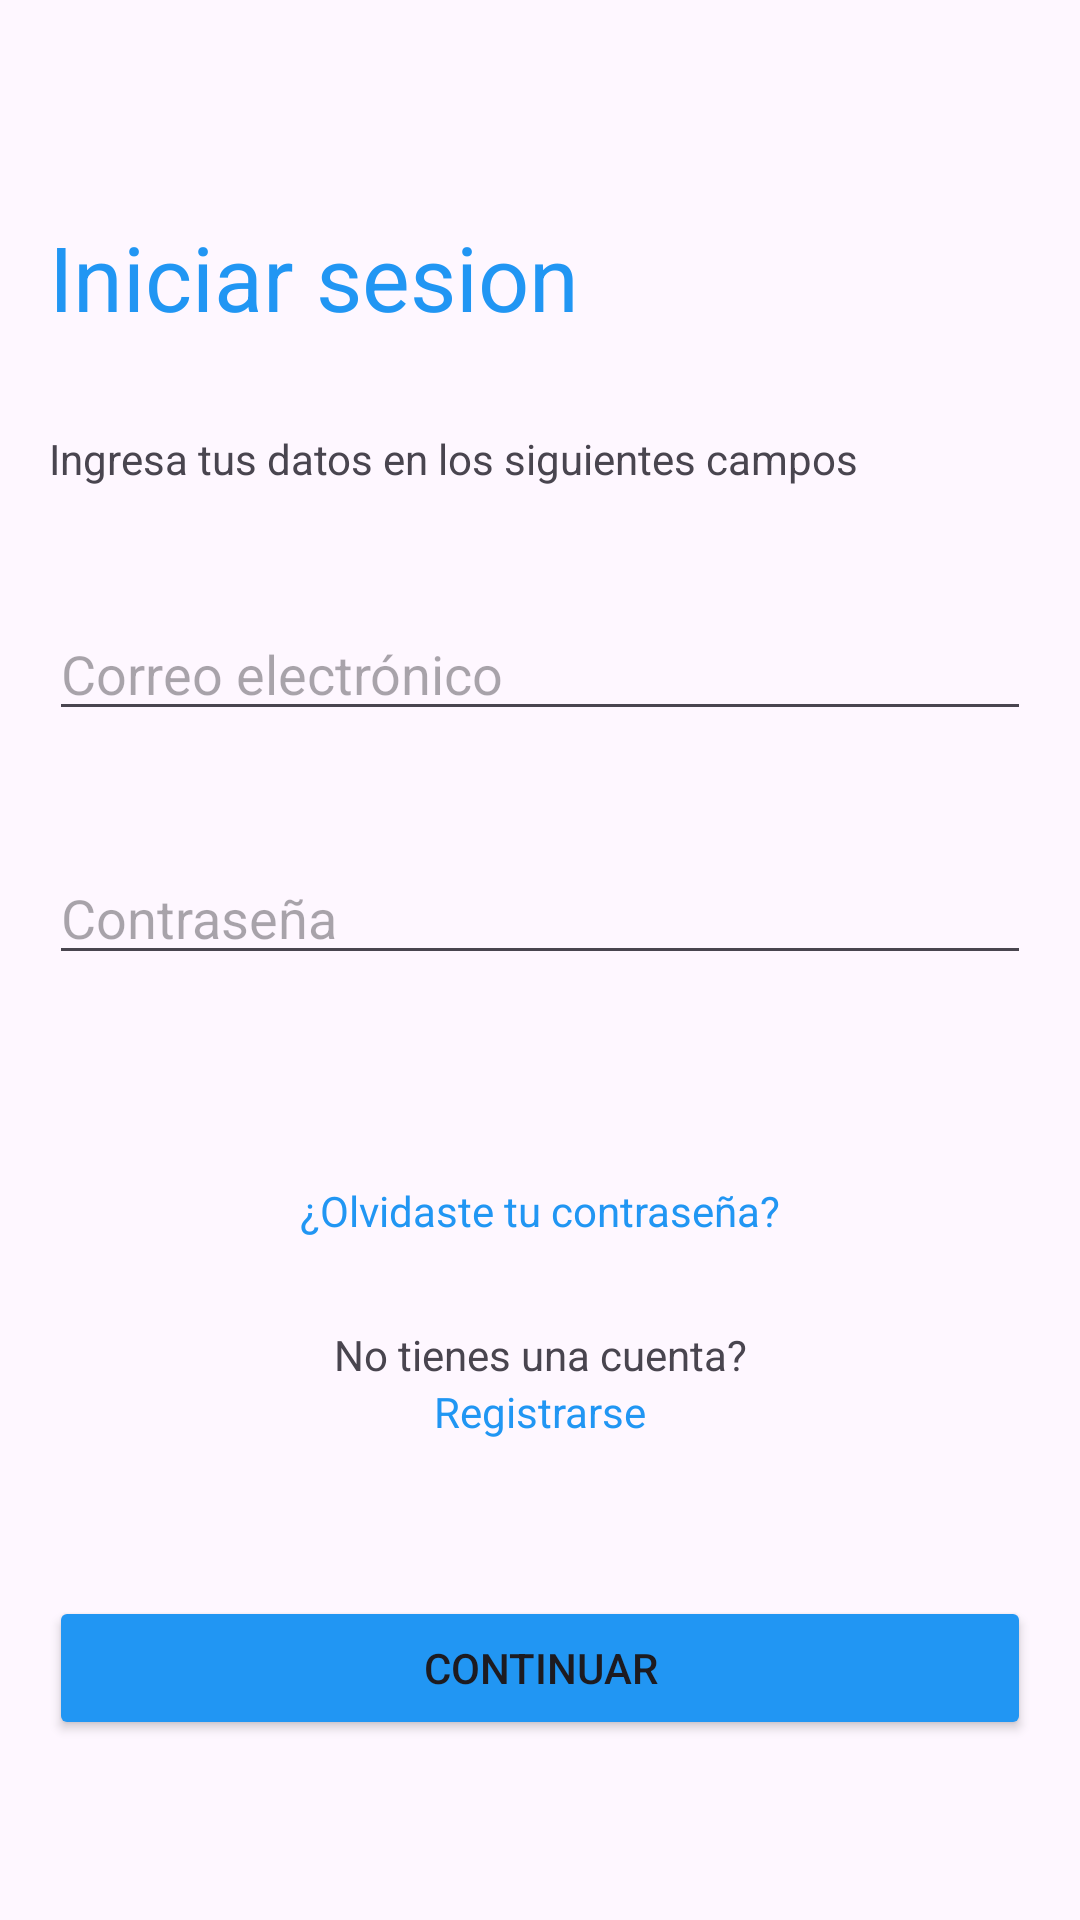

Layout XML and referenced resources for this Android screen:
<!-- AndroidManifest.xml: application theme Theme.SmartFlu -->
<!-- res/layout/activity_login_user.xml -->
<?xml version="1.0" encoding="utf-8"?>
<LinearLayout xmlns:android="http://schemas.android.com/apk/res/android"
    xmlns:app="http://schemas.android.com/apk/res-auto"
    xmlns:tools="http://schemas.android.com/tools"
    android:id="@+id/main"
    android:layout_width="match_parent"
    android:layout_height="match_parent"
    android:layout_marginStart="12pt"
    android:layout_marginEnd="12pt"
    android:orientation="vertical"
    tools:context=".login.LoginUser">

    <Space
        android:layout_width="match_parent"
        android:layout_height="72dp"
        android:layout_marginStart="8pt"
        android:layout_marginEnd="8pt" />

    <TextView
        android:id="@+id/textView3"
        android:layout_width="match_parent"
        android:layout_height="wrap_content"
        android:layout_marginStart="8pt"
        android:layout_marginEnd="8pt"
        android:text="Iniciar sesion"
        android:textColor="#2196F3"
        android:textColorLink="#3F51B5"
        android:textSize="30sp" />

    <Space
        android:layout_width="match_parent"
        android:layout_height="31dp"
        android:layout_marginStart="10pt"
        android:layout_marginEnd="10pt" />

    <TextView
        android:layout_width="match_parent"
        android:layout_height="wrap_content"
        android:layout_marginStart="8pt"
        android:layout_marginEnd="8pt"
        android:text="Ingresa tus datos en los siguientes campos" />

    <Space
        android:layout_width="match_parent"
        android:layout_height="40dp"
        android:layout_marginStart="8pt"
        android:layout_marginEnd="8pt" />

    <EditText
        android:id="@+id/etCorreo"
        android:layout_width="match_parent"
        android:layout_height="wrap_content"
        android:layout_marginStart="8pt"
        android:layout_marginEnd="8pt"
        android:ems="10"
        android:hint="Correo electrónico"
        android:inputType="textEmailAddress" />

    <Space
        android:layout_width="match_parent"
        android:layout_height="40dp"
        android:layout_marginStart="8pt"
        android:layout_marginEnd="8pt" />

    <EditText
        android:id="@+id/etPassword"
        android:layout_width="match_parent"
        android:layout_height="wrap_content"
        android:layout_marginStart="8pt"
        android:layout_marginEnd="8pt"
        android:ems="10"
        android:gravity="center|start|right|center_horizontal"
        android:hint="Contraseña"
        android:inputType="textPassword" />

    <Space
        android:layout_width="match_parent"
        android:layout_height="69dp"
        android:layout_marginStart="8pt"
        android:layout_marginEnd="8pt" />

    <TextView
        android:id="@+id/textView6"
        android:layout_width="match_parent"
        android:layout_height="wrap_content"
        android:layout_marginStart="8pt"
        android:layout_marginEnd="8pt"
        android:gravity="center"
        android:textColor="#2196F3"
        android:textColorLink="#3F51B5"
        android:text="¿Olvidaste tu contraseña?" />

    <Space
        android:layout_width="match_parent"
        android:layout_height="29dp"
        android:layout_marginStart="8pt"
        android:layout_marginEnd="8pt" />

    <TextView
        android:id="@+id/textView4"
        android:layout_width="match_parent"
        android:layout_height="wrap_content"
        android:layout_marginStart="8pt"
        android:layout_marginEnd="8pt"
        android:gravity="center"
        android:text="No tienes una cuenta?" />

    <TextView
        android:id="@+id/tvLogin"
        android:layout_width="match_parent"
        android:layout_height="wrap_content"
        android:gravity="center"
        android:onClick="goToRegister"
        android:textColor="#2196F3"
        android:textColorLink="#3F51B5"
        android:text="Registrarse" />

    <Space
        android:layout_width="match_parent"
        android:layout_height="52dp"
        android:layout_marginStart="8pt"
        android:layout_marginEnd="8pt" />

    <Button
        android:id="@+id/buttonLogin"
        android:layout_width="match_parent"
        android:layout_height="wrap_content"
        android:layout_marginStart="8pt"
        android:layout_marginEnd="8pt"
        android:backgroundTint="#2196F3"
        android:onClick="login"
        android:text="Continuar" />

    <ProgressBar
        android:id="@+id/progressBar"
        android:layout_gravity="center"
        android:visibility="gone"
        android:layout_width="wrap_content"
        android:layout_height="wrap_content" />
</LinearLayout>
<!-- resources referenced by this layout -->
<resources>
  <style name="Theme.SmartFlu" parent="Base.Theme.SmartFlu" />
  <style name="Base.Theme.SmartFlu" parent="Theme.Material3.DayNight.NoActionBar">
          
          
      </style>
</resources>
